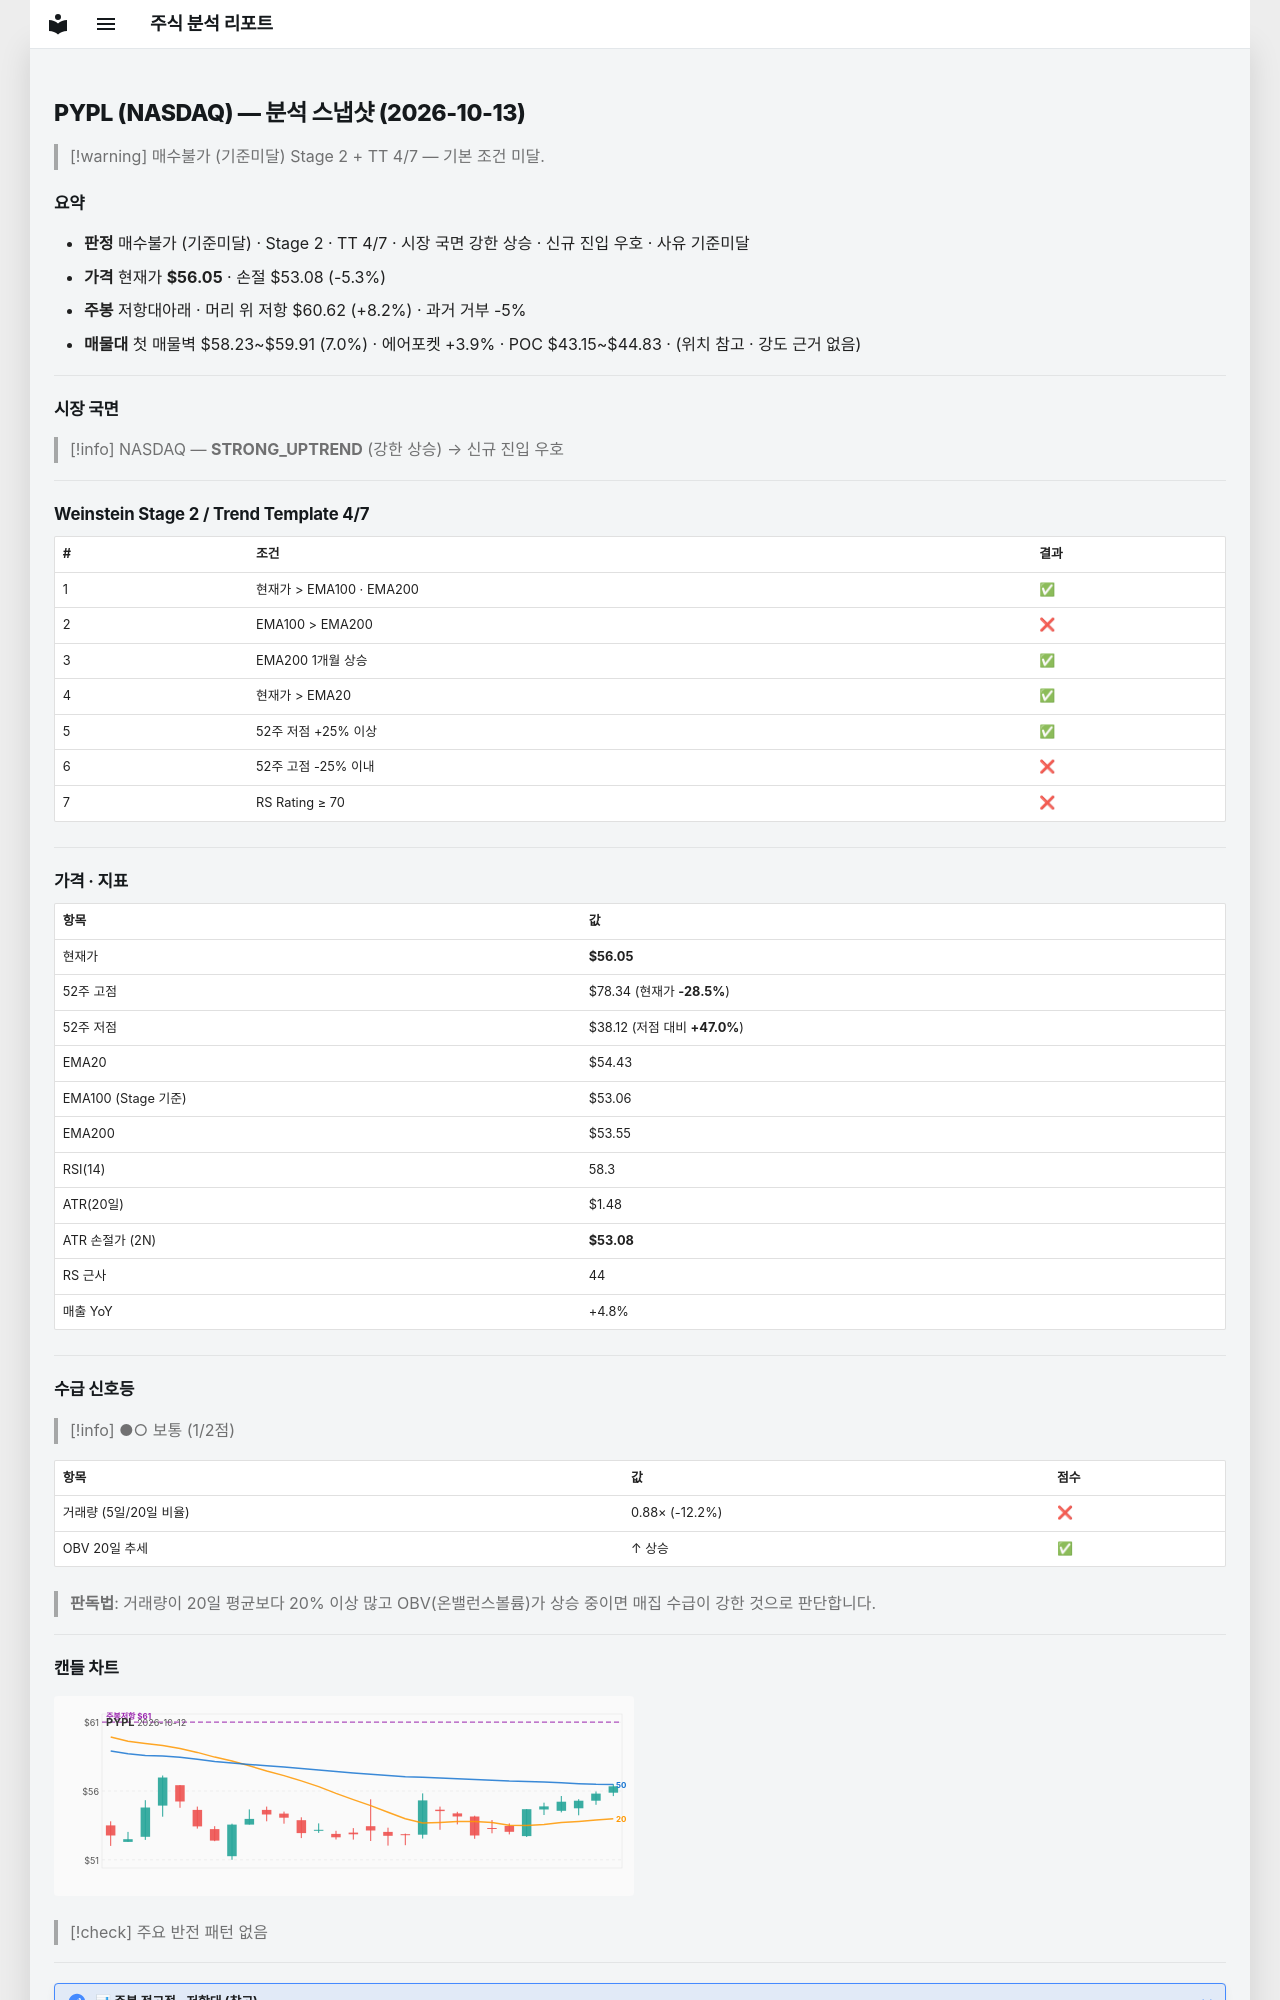

repository: soloandco/stock-reports · page: snapshots/PYPL-2026-10-13/index.html · generator: mkdocs

---
type: analysis-snapshot
title: PYPL 분석 스냅샷
ticker: PYPL
market: NASDAQ
created: 2026-10-13
updated: 2026-10-13
bar-date: 2026-10-12
verdict: 매수불가
verdict-reason: 기준미달
real-rr: 1.54
sma50-gap-pct: 3.0
weekly-position: 저항대아래
weekly-overhead-price: 60.62
weekly-overhead-pct: 8.2
stage: 2
trend-template-score: 4
tt-max: 7
ma-set: ema-20-100-200
price: 56.04999923706055
stop-price: 53.080398636529694
market-regime: STRONG_UPTREND
supply-demand-score: 1/2
supply-demand-label: 보통
status: tracking
tags:
  - stock-agent
  - watchlist
  - PYPL
  - analysis
related:
  - "[[analysis-template]]"
---

# PYPL (NASDAQ) — 분석 스냅샷 (2026-10-13)

> [!warning] 매수불가 (기준미달)
> Stage 2 + TT 4/7 — 기본 조건 미달.

## 요약

- **판정** 매수불가 (기준미달) · Stage 2 · TT 4/7 · 시장 국면 강한 상승 · 신규 진입 우호 · 사유 기준미달
- **가격** 현재가 **$56.05** · 손절 $53.08 (-5.3%)
- **주봉** 저항대아래 · 머리 위 저항 $60.62 (+8.2%) · 과거 거부 -5%
- **매물대** 첫 매물벽 $58.23~$59.91 (7.0%) · 에어포켓 +3.9% · POC $43.15~$44.83 · (위치 참고 · 강도 근거 없음)

---

## 시장 국면

> [!info] NASDAQ — **STRONG_UPTREND** (강한 상승) → 신규 진입 우호

---

## Weinstein Stage 2 / Trend Template 4/7

| # | 조건 | 결과 |
|---|------|------|
| 1 | 현재가 > EMA100 · EMA200 | ✅ |
| 2 | EMA100 > EMA200 | ❌ |
| 3 | EMA200 1개월 상승 | ✅ |
| 4 | 현재가 > EMA20 | ✅ |
| 5 | 52주 저점 +25% 이상 | ✅ |
| 6 | 52주 고점 -25% 이내 | ❌ |
| 7 | RS Rating ≥ 70 | ❌ |

---

## 가격 · 지표

| 항목 | 값 |
|------|---|
| 현재가 | **$56.05** |
| 52주 고점 | $78.34 (현재가 **-28.5%**) |
| 52주 저점 | $38.12 (저점 대비 **+47.0%**) |
| EMA20 | $54.43 |
| EMA100 (Stage 기준) | $53.06 |
| EMA200 | $53.55 |
| RSI(14) | 58.3 |
| ATR(20일) | $1.48 |
| ATR 손절가 (2N) | **$53.08** |
| RS 근사 | 44 |
| 매출 YoY | +4.8% |

---
## 수급 신호등

> [!info] ●○ 보통 (1/2점)

| 항목 | 값 | 점수 |
|------|------|------|
| 거래량 (5일/20일 비율) | 0.88× (-12.2%) | ❌ |
| OBV 20일 추세 | ↑ 상승 | ✅ |

> **판독법**: 거래량이 20일 평균보다 20% 이상 많고 OBV(온밸런스볼륨)가 상승 중이면 매집 수급이 강한 것으로 판단합니다.

---
